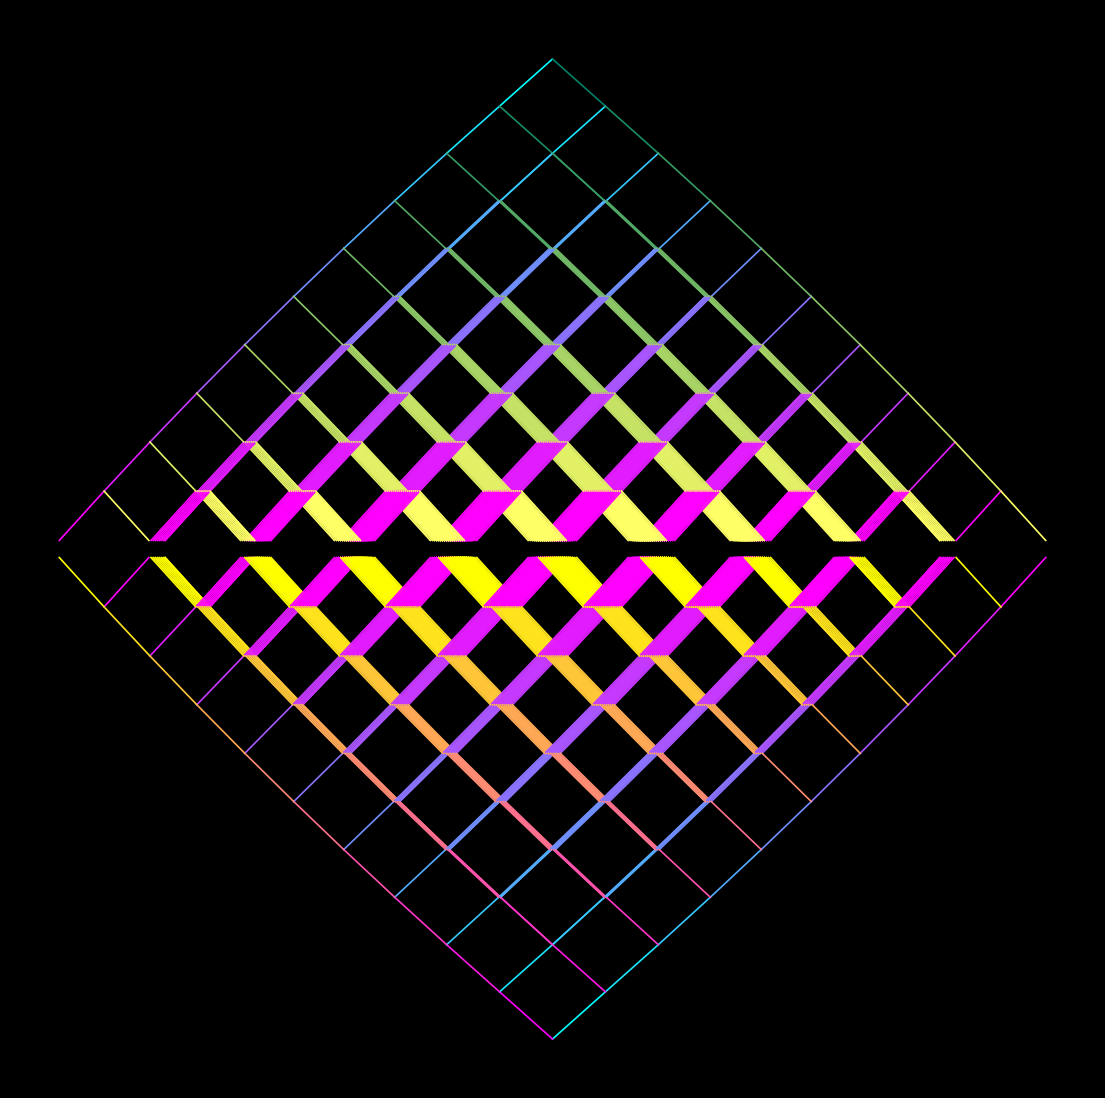

Generate this figure with matplotlib: (Note: this script raises an exception after producing the figure.)
import matplotlib.pylab as plt
import numpy as np
import pandas as pd
from matplotlib import cm
from scipy.stats import norm, chi2, binom, gamma
import seaborn as sns
from math import cos, sin, log, tan, pi, exp, sqrt, cosh, sinh, tanh, atan, atan2


def rama(x, y, t, c):
    plt.plot([x, x + cos(t)], [y, y + sin(t)], color=plt.cm.cool(c), lw=1.2)
    plt.plot([x, x + cos(pi - t)], [y, y + sin(pi - t)], color=plt.cm.spring(c), lw=1.2)


def rama2(x, y, t, c):
    plt.plot([x, x - cos(t)], [y, y - sin(t)], color=plt.cm.cool(c), lw=1.2)
    plt.plot([x, x - cos(pi - t)], [y, y - sin(pi - t)], color=plt.cm.summer(c), lw=1.2)


def branch(X, t, c):
    Z = []
    for z in X:
        K = 2
        rama(z[0], z[1], t, c)
        Z.append([z[0] + cos(t), z[1] + sin(t)])
        Z.append([z[0] + cos(pi - t), z[1] + sin(pi - t)])
    return (np.array(Z))


def branch2(X, t, c):
    Z = []
    for z in X:
        K = 2
        rama2(z[0], z[1], t, c)
        Z.append([z[0] - cos(t), z[1] - sin(t)])
        Z.append([z[0] - cos(pi - t), z[1] - sin(pi - t)])
    return (np.array(Z))


fig, ax = plt.subplots(figsize=(14, 14), facecolor='black', dpi=400)
p = plt.axis('off')
t = pi / 3
X = branch(np.array([[0, -18]]), t, 0)
for c in np.linspace(0.1, 1, 9):
    X = branch(X, t, c)
    t *= 1.01

t = pi / 3
X = branch2(np.array([[0, 0]]), t, 0)
for c in np.linspace(0.1, 1, 9):
    X = branch2(X, t, c)
    t *= 1.01

p = plt.savefig(f'C:/Users/<user>/Pictures/RandomPlots/10052020.PNG', facecolor='black')
